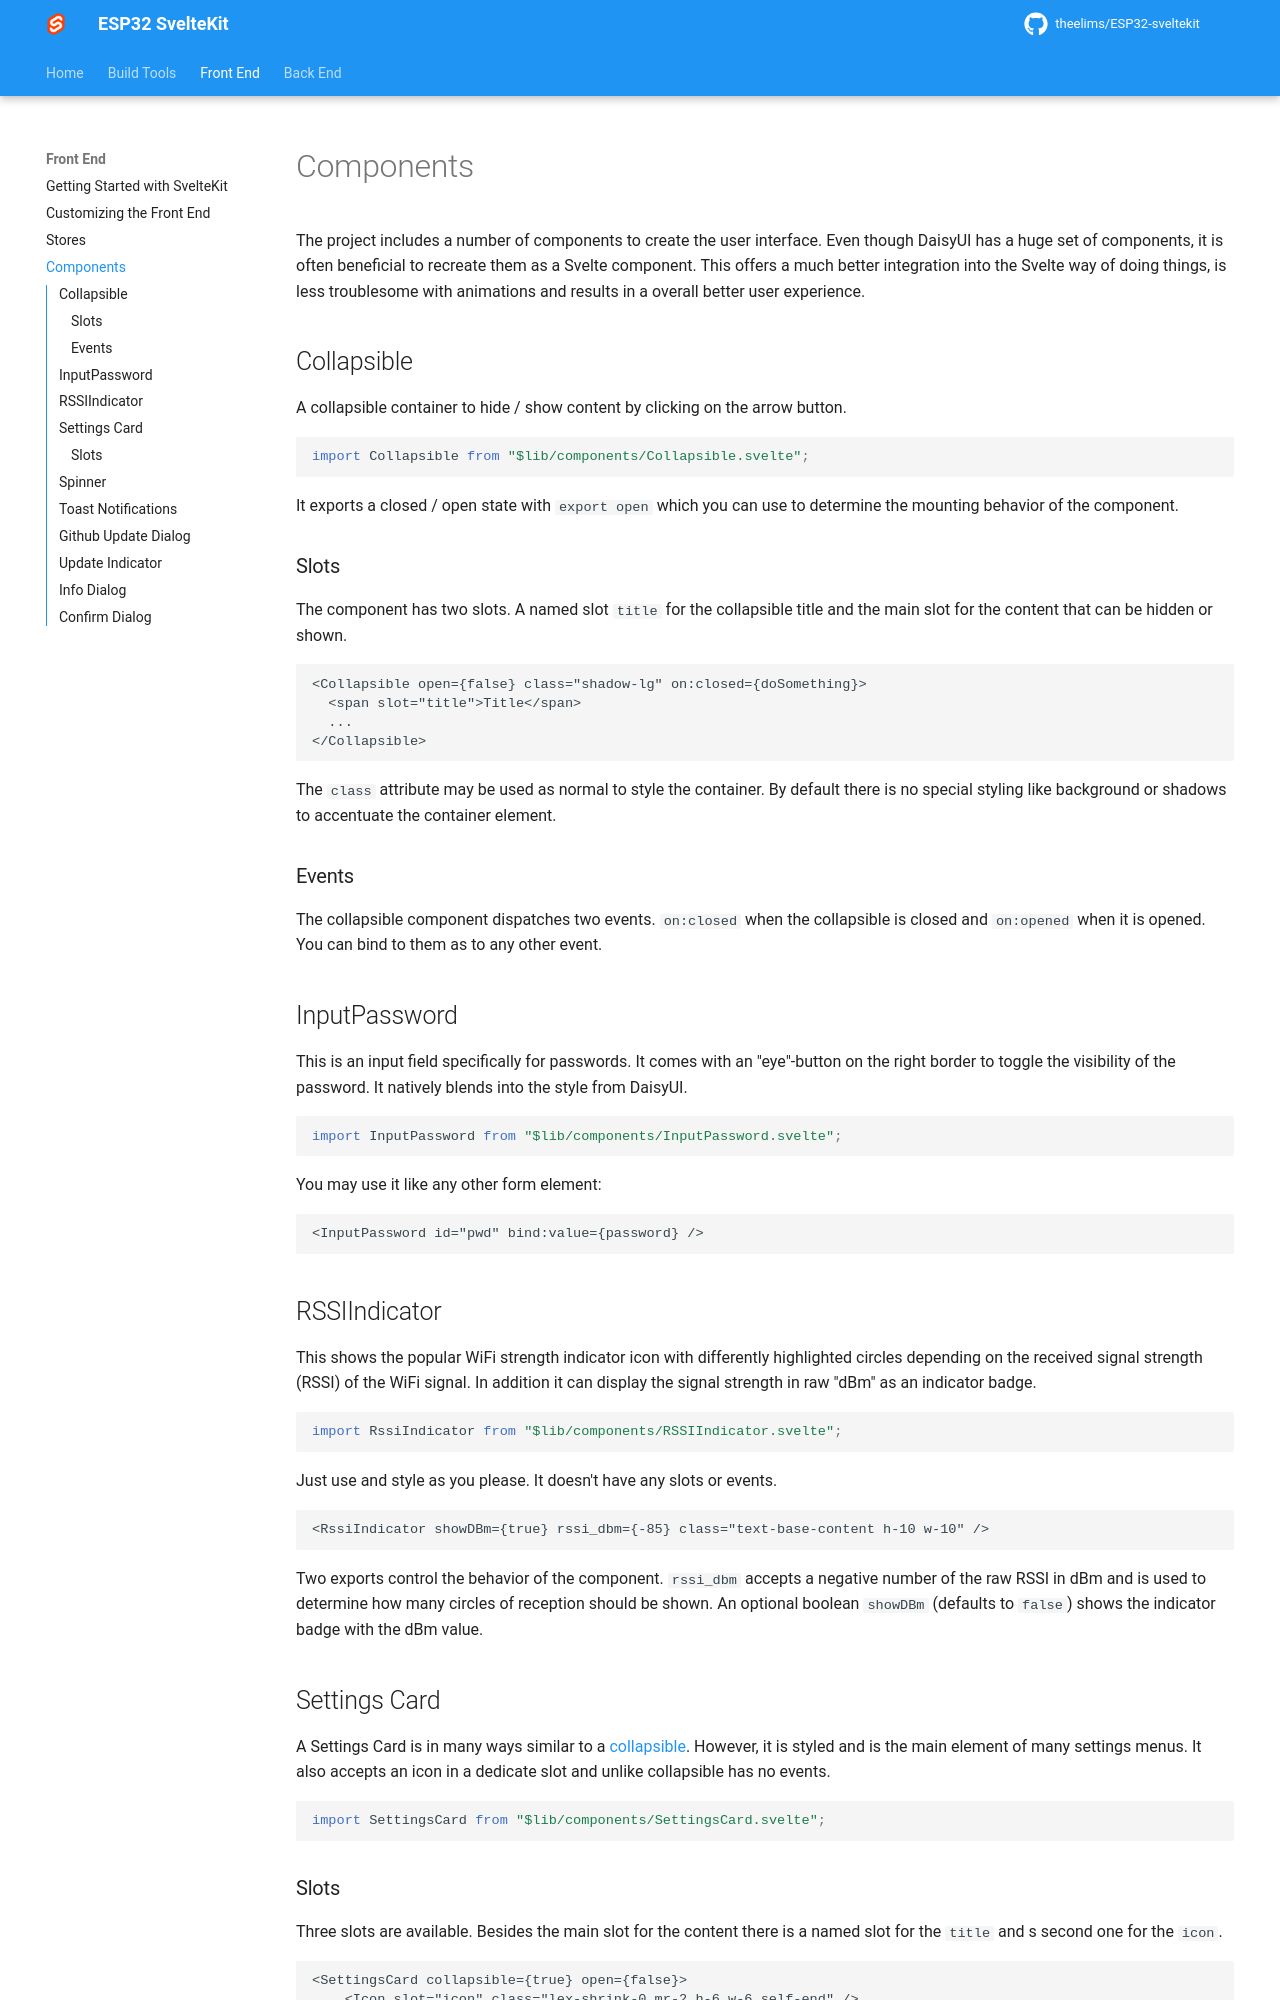

repository: calotlea/ESP-sveltekit-trials · page: components/index.html · generator: mkdocs

# Components

The project includes a number of components to create the user interface. Even though DaisyUI has a huge set of components, it is often beneficial to recreate them as a Svelte component. This offers a much better integration into the Svelte way of doing things, is less troublesome with animations and results in a overall better user experience.

## Collapsible

A collapsible container to hide / show content by clicking on the arrow button.

```ts
import Collapsible from "$lib/components/Collapsible.svelte";
```

It exports a closed / open state with `export open` which you can use to determine the mounting behavior of the component.

### Slots

The component has two slots. A named slot `title` for the collapsible title and the main slot for the content that can be hidden or shown.

```
<Collapsible open={false} class="shadow-lg" on:closed={doSomething}>
  <span slot="title">Title</span>
  ...
</Collapsible>
```

The `class` attribute may be used as normal to style the container. By default there is no special styling like background or shadows to accentuate the container element.

### Events

The collapsible component dispatches two events. `on:closed` when the collapsible is closed and `on:opened` when it is opened. You can bind to them as to any other event.

## InputPassword

This is an input field specifically for passwords. It comes with an "eye"-button on the right border to toggle the visibility of the password. It natively blends into the style from DaisyUI.

```ts
import InputPassword from "$lib/components/InputPassword.svelte";
```

You may use it like any other form element:

```
<InputPassword id="pwd" bind:value={password} />
```

## RSSIIndicator

This shows the popular WiFi strength indicator icon with differently highlighted circles depending on the received signal strength (RSSI) of the WiFi signal. In addition it can display the signal strength in raw "dBm" as an indicator badge.

```ts
import RssiIndicator from "$lib/components/RSSIIndicator.svelte";
```

Just use and style as you please. It doesn't have any slots or events.

```
<RssiIndicator showDBm={true} rssi_dbm={-85} class="text-base-content h-10 w-10" />
```

Two exports control the behavior of the component. `rssi_dbm` accepts a negative number of the raw RSSI in dBm and is used to determine how many circles of reception should be shown. An optional boolean `showDBm` (defaults to `false`) shows the indicator badge with the dBm value.

## Settings Card

A Settings Card is in many ways similar to a [collapsible](#collapsible). However, it is styled and is the main element of many settings menus. It also accepts an icon in a dedicate slot and unlike collapsible has no events.

```ts
import SettingsCard from "$lib/components/SettingsCard.svelte";
```

### Slots

Three slots are available. Besides the main slot for the content there is a named slot for the `title` and s second one for the `icon`.

```
<SettingsCard collapsible={true} open={false}>
	<Icon slot="icon" class="lex-shrink-0 mr-2 h-6 w-6 self-end" />
	<span slot="title">Title</span>
    ...
</SettingsCard>
```

The component exports two properties to determine its behavior. `collapsible` is a boolean describing wether the component should behave like a collapsible in the first place. `open` is a boolean as well and if set true shows the full content of the body on mount.
